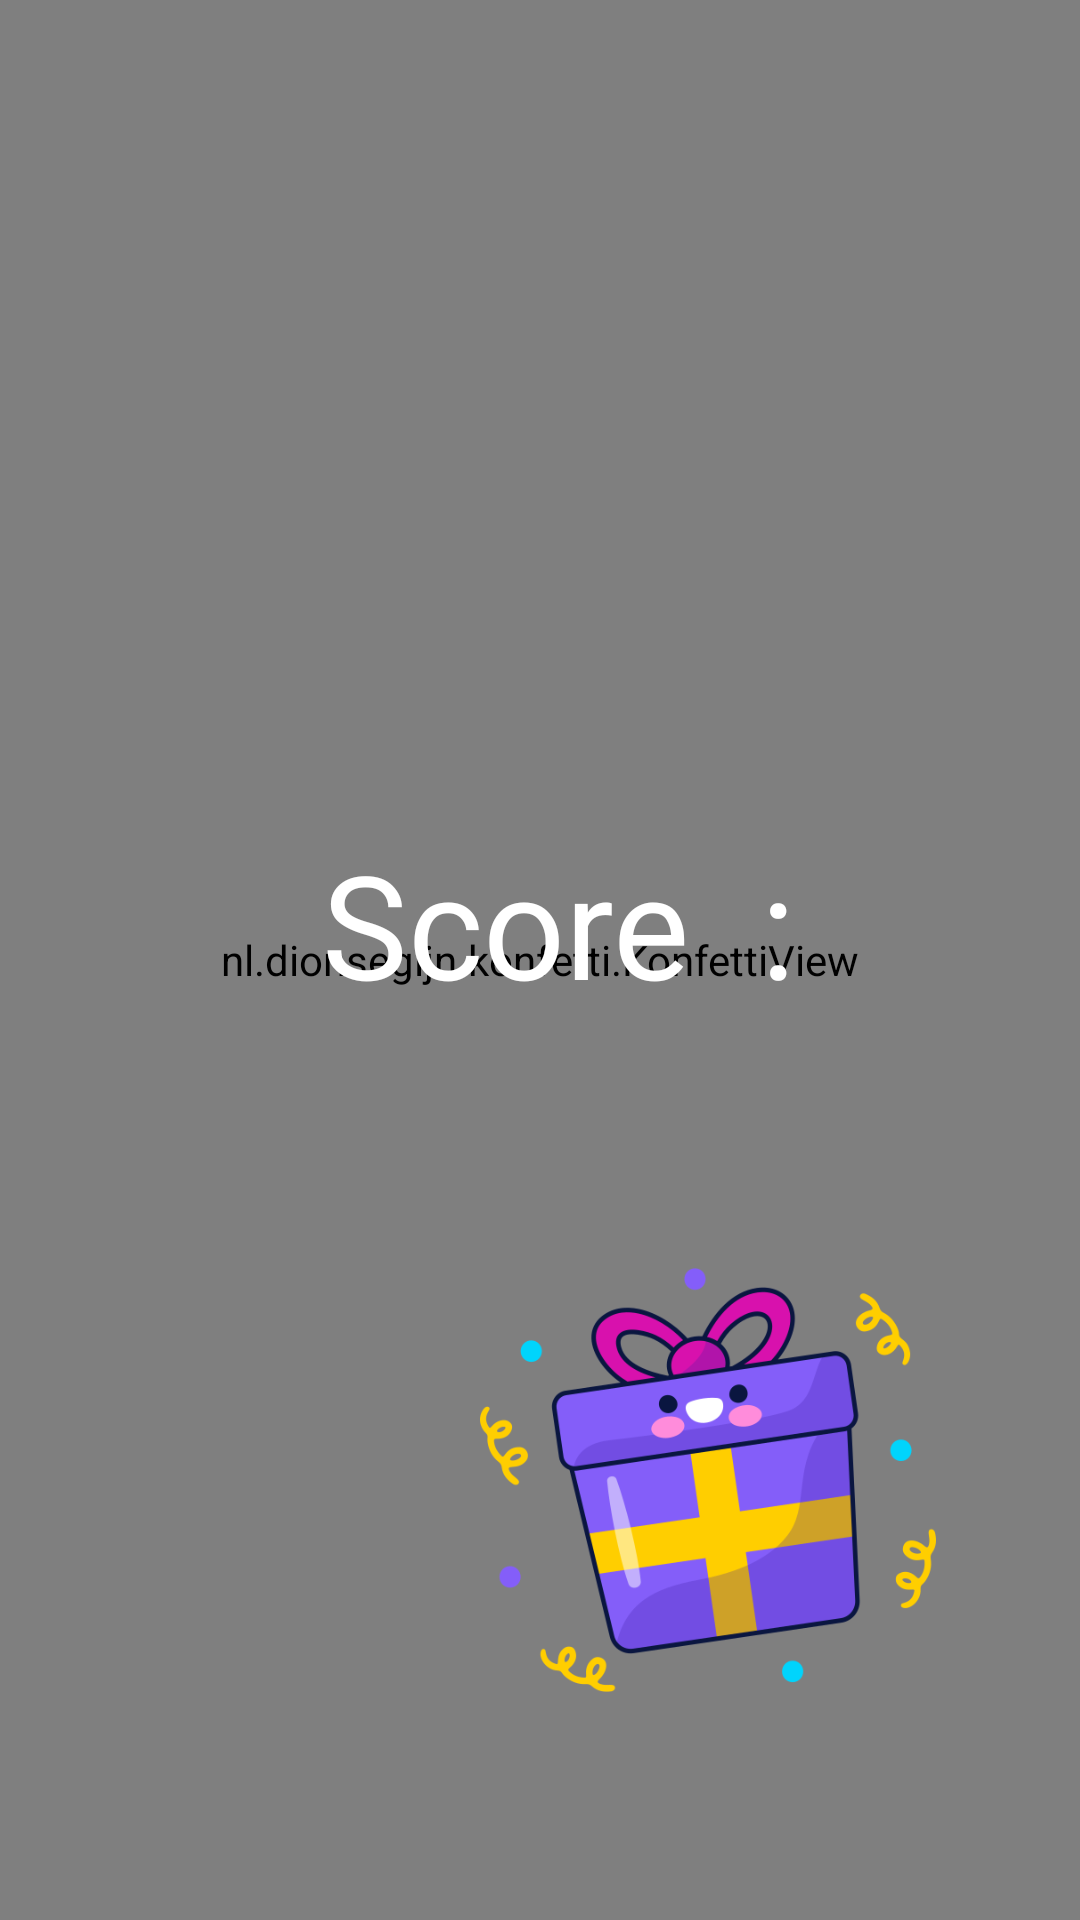

Layout XML and referenced resources for this Android screen:
<!-- AndroidManifest.xml: application theme Theme.MatchPictures -->
<!-- res/layout/scorescreen.xml -->
<?xml version="1.0" encoding="utf-8"?>
<androidx.constraintlayout.widget.ConstraintLayout xmlns:android="http://schemas.android.com/apk/res/android"
    xmlns:app="http://schemas.android.com/apk/res-auto"
    xmlns:tools="http://schemas.android.com/tools"
    android:layout_width="match_parent"
    android:layout_height="match_parent"
    android:background="#9C27B0">

    <nl.dionsegijn.konfetti.KonfettiView
        android:id="@+id/celebrationview"
        android:layout_width="match_parent"
        android:layout_height="match_parent"
        app:layout_constraintBottom_toBottomOf="parent"
        app:layout_constraintTop_toTopOf="parent"
        tools:layout_editor_absoluteX="26dp" />

    <ImageView
        android:id="@+id/ballontop"
        android:layout_width="117dp"
        android:layout_height="95dp"
        android:background="@drawable/ballons"
        android:fadeScrollbars="true"
        android:foreground="@drawable/ballons"
        app:layout_constraintBottom_toBottomOf="parent"
        app:layout_constraintEnd_toEndOf="parent"
        app:layout_constraintHorizontal_bias="0.088"
        app:layout_constraintStart_toStartOf="parent"
        app:layout_constraintTop_toTopOf="parent"
        app:layout_constraintVertical_bias="0.215" />

    <ImageView
        android:id="@+id/giftbox"
        android:layout_width="152dp"
        android:layout_height="154dp"
        android:layout_marginTop="204dp"
        android:layout_marginEnd="48dp"
        android:background="@drawable/gift_box"
        android:foreground="@drawable/gift_box"
        app:layout_constraintEnd_toEndOf="parent"
        app:layout_constraintTop_toBottomOf="@+id/ballontop" />

    <TextView
        android:id="@+id/totalscorevalue"
        android:layout_width="384dp"
        android:layout_height="103dp"
        android:fontFamily="@font/aclonica"
        android:gravity="center"
        android:text="Score  :"
        android:textColor="@color/white"
        android:textColorHighlight="#FFFFFF"
        android:textSize="48sp"
        app:layout_constraintBottom_toTopOf="@+id/giftbox"
        app:layout_constraintEnd_toEndOf="parent"
        app:layout_constraintHorizontal_bias="0.267"
        app:layout_constraintStart_toStartOf="parent"
        app:layout_constraintTop_toBottomOf="@+id/ballontop"
        app:layout_constraintVertical_bias="0.435" />

</androidx.constraintlayout.widget.ConstraintLayout>
<!-- resources referenced by this layout -->
<resources>
  <!-- drawable gift_box: png bitmap (drawable, 48663 bytes) -->
  <style name="Theme.MatchPictures" parent="Theme.MaterialComponents.DayNight.DarkActionBar">
          
          <item name="colorPrimary">@color/purple_500</item>
          <item name="colorPrimaryVariant">@color/purple_700</item>
          <item name="colorOnPrimary">@color/white</item>
          
          <item name="colorSecondary">@color/teal_200</item>
          <item name="colorSecondaryVariant">@color/teal_700</item>
          <item name="colorOnSecondary">@color/black</item>
          
          <item name="android:statusBarColor" tools:targetApi="l">?attr/colorPrimaryVariant</item>
          
      </style>
  <!-- not gathered from this repository: default colours our renderer supplied (Android Studio template values) -->
  <color name="purple_500">#FF6200EE</color>
  <color name="purple_700">#FF3700B3</color>
  <color name="teal_200">#FF03DAC5</color>
  <color name="teal_700">#FF018786</color>
  <color name="black">#FF000000</color>
  <color name="white">#FFFFFFFF</color>
</resources>
